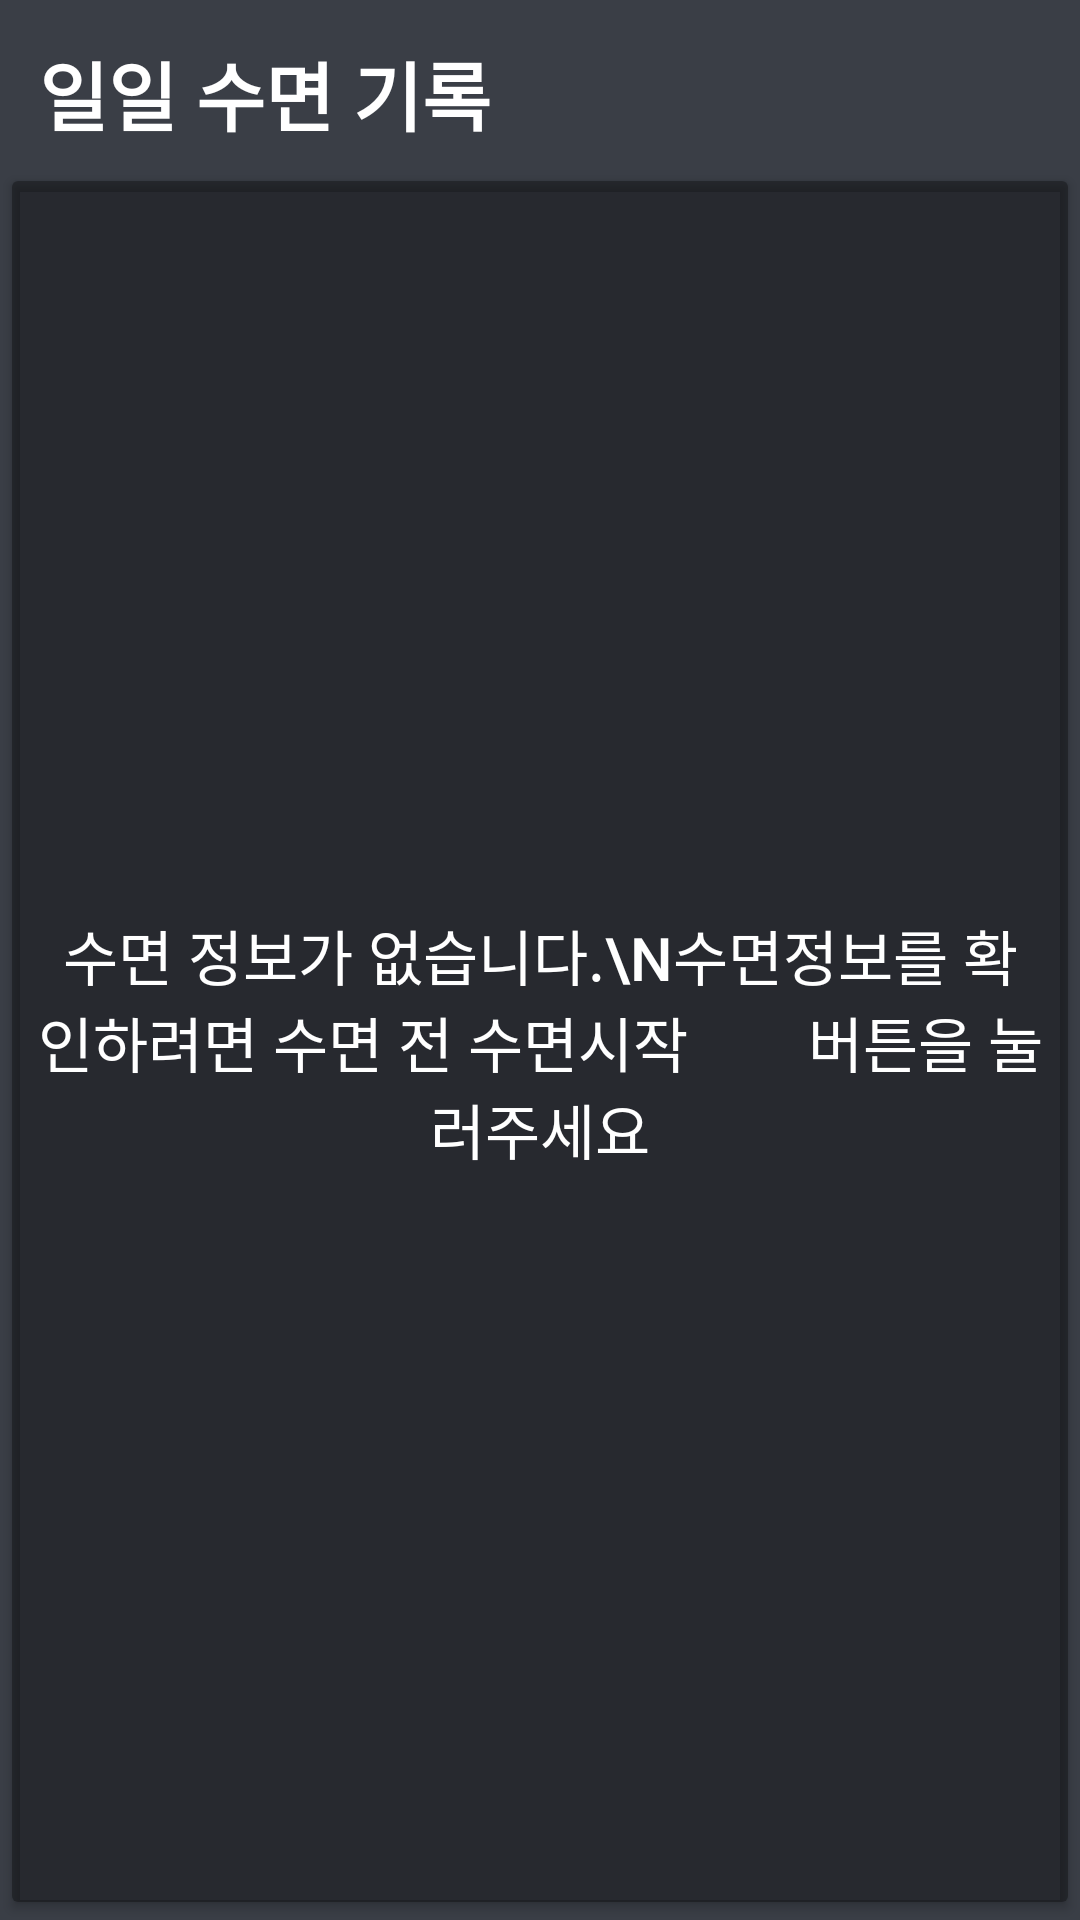

Reconstruct the res/layout file that produces this screen, plus the resources it refers to.
<!-- AndroidManifest.xml: application theme Theme.Sleepwell -->
<!-- res/layout/fragment_1.xml -->
<?xml version="1.0" encoding="utf-8"?>
<FrameLayout xmlns:android="http://schemas.android.com/apk/res/android"
    xmlns:tools="http://schemas.android.com/tools"
    android:layout_width="match_parent"
    android:layout_height="match_parent"
    xmlns:app="http://schemas.android.com/apk/res-auto"
    tools:context=".Fragment1"
    android:id="@+id/Fragment1">

        <LinearLayout
            android:layout_width="match_parent"
            android:layout_height="match_parent"
            android:background="@color/background"
            android:orientation="vertical"
            >
            <TextView
                android:background="@color/background"
                android:layout_width="match_parent"
                android:layout_height="wrap_content"
                android:layout_gravity="left"
                android:text="일일 수면 기록"
                android:textStyle="bold"
                android:textSize="25sp"
                android:textColor="#ffffff"
                android:layout_marginTop="8dp"
                android:layout_marginLeft="8dp"
                android:layout_marginRight="8dp"
                android:padding="5dp"
                android:id="@+id/frag1_title"
                />
            <Button
                android:id="@+id/block_btn"
                android:backgroundTint="@color/background0"
                android:gravity="center"
                android:textColor="@color/white"
                android:layout_width="match_parent"
                android:layout_height="match_parent"
                android:textSize="20sp"
                android:text="수면 정보가 없습니다.\n수면정보를 확인하려면 수면 전 수면시작        버튼을 눌러주세요"/>

            <ListView
                android:layout_width="match_parent"
                android:layout_height="match_parent"
                android:id="@+id/daylistview"
                android:layout_margin="8dp"
                android:dividerHeight="5dp"
                android:divider="@color/background"
                />
        </LinearLayout>
</FrameLayout>
<!-- resources referenced by this layout -->
<resources>
  <color name="background">#3A3E46</color>
  <color name="background0">#55000000</color>
  <color name="white">#FFFFFFFF</color>
  <style name="Theme.Sleepwell" parent="Theme.AppCompat.Light.NoActionBar">
          
          <item name="colorPrimary">@color/teal_200</item>
          <item name="colorPrimaryVariant">@color/black</item>
          <item name="colorOnPrimary">@color/white</item>
          
          <item name="colorSecondary">@color/background0</item>
          <item name="colorOnSecondary">@color/black</item>
          
          <item name="android:statusBarColor" tools:targetApi="l">?attr/colorPrimaryVariant</item>
          
      </style>
  <color name="teal_200">#FF03DAC5</color>
  <color name="black">#FF000000</color>
</resources>
